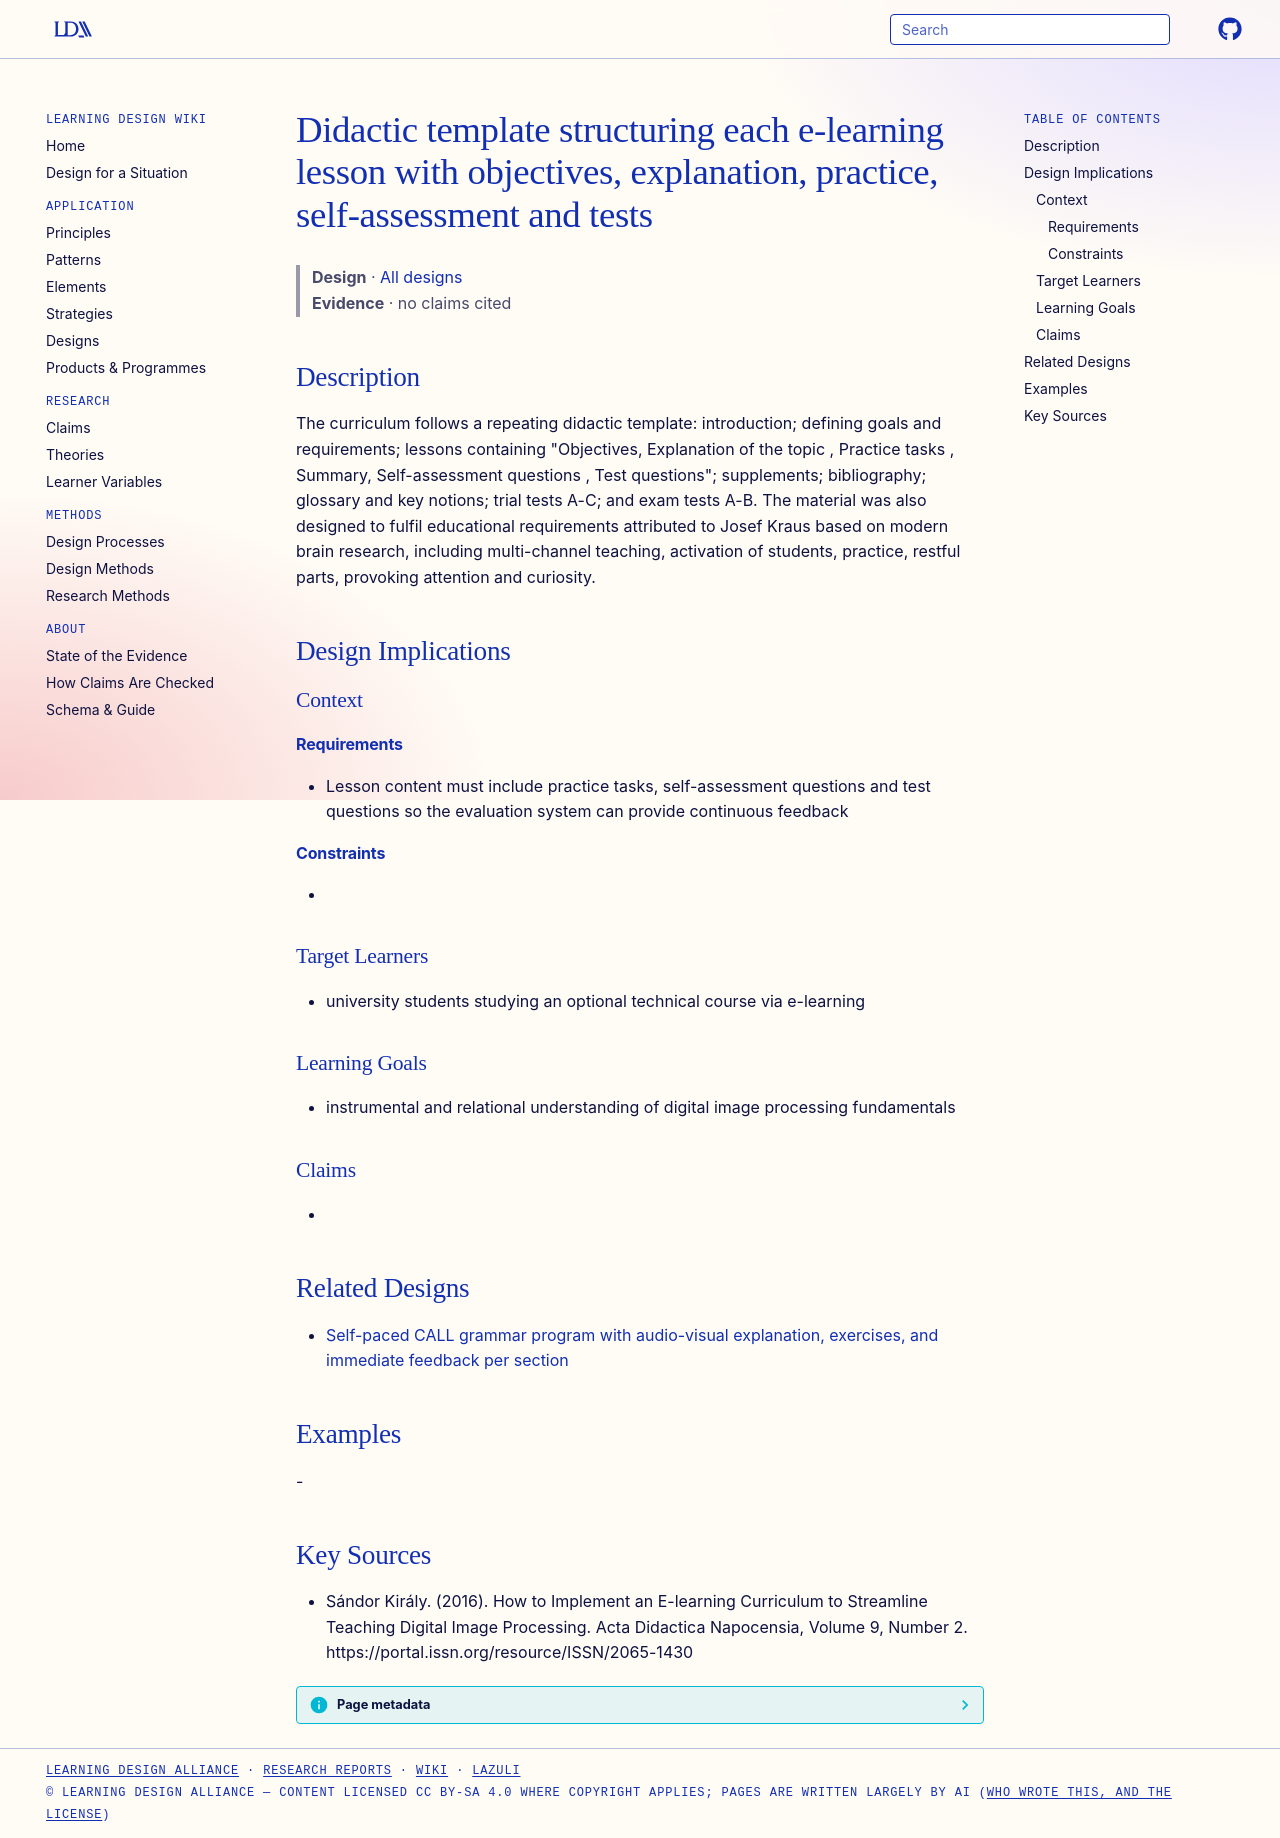

repository: Learning-Design-Alliance/learning-wiki · page: designs/elearning-lesson-didactic-template/index.html · generator: mkdocs

---
type: design
id: elearning-lesson-didactic-template
title: Didactic template structuring each e-learning lesson with objectives, explanation, practice, self-assessment and tests
description: "The curriculum follows a repeating didactic template: introduction; defining goals and requirements; lessons containing \"Objectives, Explanation of the topic , Practice tasks , Summary, Self-assessment questions , Tes..."
status: review
generated:
  by: "process:settle-candidates"
  at: 2026-11-02
sources:
  - id: sándor-király-2016
    resource: "https://portal.issn.org/resource/ISSN/2065-1430"
    title: "Sándor Király. (2016). How to Implement an E-learning Curriculum to Streamline Teaching Digital Image Processing. Acta Didactica Napocensia, Volume 9, Number 2. https://portal.issn.org/resource/ISSN/2065-1430"
    author: Sándor Király
---

# Didactic template structuring each e-learning lesson with objectives, explanation, practice, self-assessment and tests

> **Design** · [All designs](index.md)
> **Evidence** · no claims cited

## Description
The curriculum follows a repeating didactic template: introduction; defining goals and requirements; lessons containing "Objectives, Explanation of the topic , Practice tasks , Summary, Self-assessment questions , Test questions"; supplements; bibliography; glossary and key notions; trial tests A-C; and exam tests A-B. The material was also designed to fulfil educational requirements attributed to Josef Kraus based on modern brain research, including multi-channel teaching, activation of students, practice, restful parts, provoking attention and curiosity.

## Design Implications

### Context
#### Requirements
- Lesson content must include practice tasks, self-assessment questions and test questions so the evaluation system can provide continuous feedback
#### Constraints
- 

### Target Learners
- university students studying an optional technical course via e-learning

### Learning Goals
- instrumental and relational understanding of digital image processing fundamentals

### Claims
- 

## Related Designs

- [Self-paced CALL grammar program with audio-visual explanation, exercises, and immediate feedback per section](self-paced-call-grammar-feedback-pattern.md)

## Examples
-

## Key Sources
- Sándor Király. (2016). How to Implement an E-learning Curriculum to Streamline Teaching Digital Image Processing. Acta Didactica Napocensia, Volume 9, Number 2. https://portal.issn.org/resource/ISSN/2065-1430
